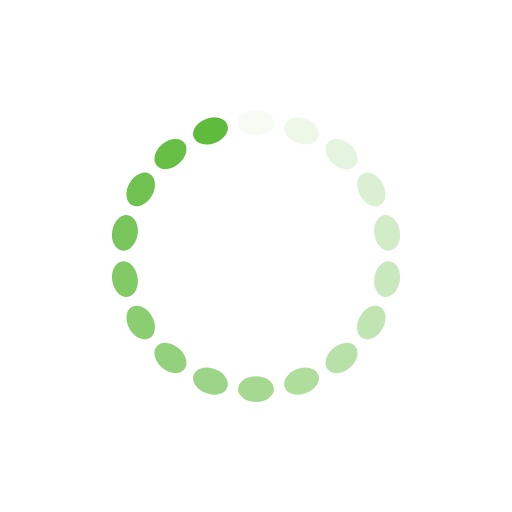
t = 0.00 s
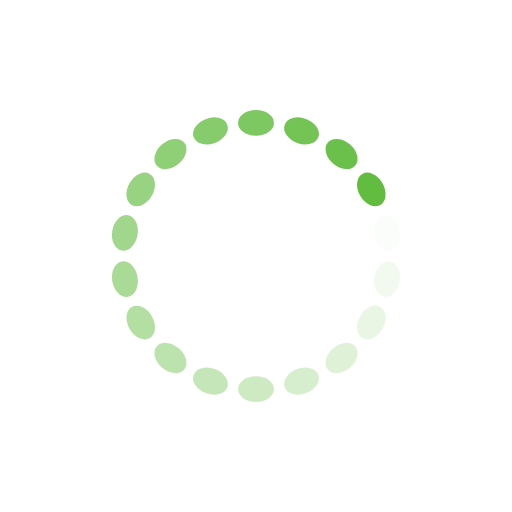
t = 0.25 s
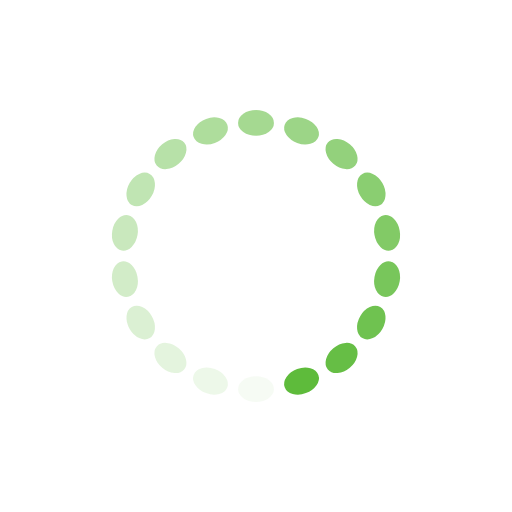
t = 0.50 s
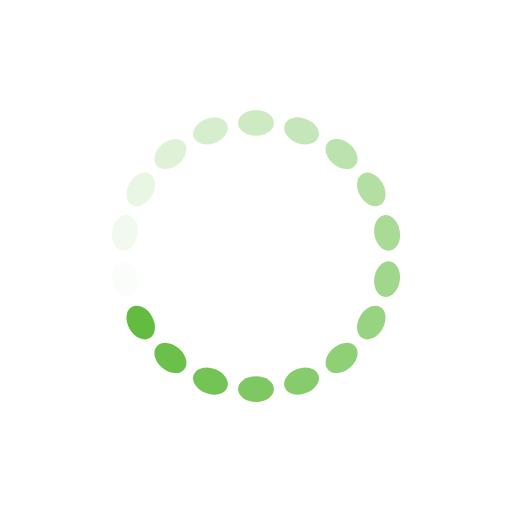
t = 0.75 s

The animated SVG that drew these frames (rendered in a browser with its animation timeline set to each time). Animation: 18 SMIL elements (animate=18); one cycle of 1.00 s, repeats indefinitely.

<svg xmlns="http://www.w3.org/2000/svg" xmlns:xlink="http://www.w3.org/1999/xlink" style="margin: auto; background: rgba(255, 255, 255, 0); display: block; shape-rendering: auto;" width="80px" height="80px" viewBox="0 0 100 100" preserveAspectRatio="xMidYMid">
<g transform="rotate(0 50 50)">
  <rect x="46.5" y="21.5" rx="3.5" ry="2.5" width="7" height="5" fill="#5ebb3b">
    <animate attributeName="opacity" values="1;0" keyTimes="0;1" dur="1s" begin="-0.9444444444444444s" repeatCount="indefinite" fill="#000000"/>
  </rect>
</g><g transform="rotate(20 50 50)">
  <rect x="46.5" y="21.5" rx="3.5" ry="2.5" width="7" height="5" fill="#5ebb3b">
    <animate attributeName="opacity" values="1;0" keyTimes="0;1" dur="1s" begin="-0.8888888888888888s" repeatCount="indefinite" fill="#000000"/>
  </rect>
</g><g transform="rotate(40 50 50)">
  <rect x="46.5" y="21.5" rx="3.5" ry="2.5" width="7" height="5" fill="#5ebb3b">
    <animate attributeName="opacity" values="1;0" keyTimes="0;1" dur="1s" begin="-0.8333333333333334s" repeatCount="indefinite" fill="#000000"/>
  </rect>
</g><g transform="rotate(60 50 50)">
  <rect x="46.5" y="21.5" rx="3.5" ry="2.5" width="7" height="5" fill="#5ebb3b">
    <animate attributeName="opacity" values="1;0" keyTimes="0;1" dur="1s" begin="-0.7777777777777778s" repeatCount="indefinite" fill="#000000"/>
  </rect>
</g><g transform="rotate(80 50 50)">
  <rect x="46.5" y="21.5" rx="3.5" ry="2.5" width="7" height="5" fill="#5ebb3b">
    <animate attributeName="opacity" values="1;0" keyTimes="0;1" dur="1s" begin="-0.7222222222222222s" repeatCount="indefinite" fill="#000000"/>
  </rect>
</g><g transform="rotate(100 50 50)">
  <rect x="46.5" y="21.5" rx="3.5" ry="2.5" width="7" height="5" fill="#5ebb3b">
    <animate attributeName="opacity" values="1;0" keyTimes="0;1" dur="1s" begin="-0.6666666666666666s" repeatCount="indefinite" fill="#000000"/>
  </rect>
</g><g transform="rotate(120 50 50)">
  <rect x="46.5" y="21.5" rx="3.5" ry="2.5" width="7" height="5" fill="#5ebb3b">
    <animate attributeName="opacity" values="1;0" keyTimes="0;1" dur="1s" begin="-0.6111111111111112s" repeatCount="indefinite" fill="#000000"/>
  </rect>
</g><g transform="rotate(140 50 50)">
  <rect x="46.5" y="21.5" rx="3.5" ry="2.5" width="7" height="5" fill="#5ebb3b">
    <animate attributeName="opacity" values="1;0" keyTimes="0;1" dur="1s" begin="-0.5555555555555556s" repeatCount="indefinite" fill="#000000"/>
  </rect>
</g><g transform="rotate(160 50 50)">
  <rect x="46.5" y="21.5" rx="3.5" ry="2.5" width="7" height="5" fill="#5ebb3b">
    <animate attributeName="opacity" values="1;0" keyTimes="0;1" dur="1s" begin="-0.5s" repeatCount="indefinite" fill="#000000"/>
  </rect>
</g><g transform="rotate(180 50 50)">
  <rect x="46.5" y="21.5" rx="3.5" ry="2.5" width="7" height="5" fill="#5ebb3b">
    <animate attributeName="opacity" values="1;0" keyTimes="0;1" dur="1s" begin="-0.4444444444444444s" repeatCount="indefinite" fill="#000000"/>
  </rect>
</g><g transform="rotate(200 50 50)">
  <rect x="46.5" y="21.5" rx="3.5" ry="2.5" width="7" height="5" fill="#5ebb3b">
    <animate attributeName="opacity" values="1;0" keyTimes="0;1" dur="1s" begin="-0.3888888888888889s" repeatCount="indefinite" fill="#000000"/>
  </rect>
</g><g transform="rotate(220 50 50)">
  <rect x="46.5" y="21.5" rx="3.5" ry="2.5" width="7" height="5" fill="#5ebb3b">
    <animate attributeName="opacity" values="1;0" keyTimes="0;1" dur="1s" begin="-0.3333333333333333s" repeatCount="indefinite" fill="#000000"/>
  </rect>
</g><g transform="rotate(240 50 50)">
  <rect x="46.5" y="21.5" rx="3.5" ry="2.5" width="7" height="5" fill="#5ebb3b">
    <animate attributeName="opacity" values="1;0" keyTimes="0;1" dur="1s" begin="-0.2777777777777778s" repeatCount="indefinite" fill="#000000"/>
  </rect>
</g><g transform="rotate(260 50 50)">
  <rect x="46.5" y="21.5" rx="3.5" ry="2.5" width="7" height="5" fill="#5ebb3b">
    <animate attributeName="opacity" values="1;0" keyTimes="0;1" dur="1s" begin="-0.2222222222222222s" repeatCount="indefinite" fill="#000000"/>
  </rect>
</g><g transform="rotate(280 50 50)">
  <rect x="46.5" y="21.5" rx="3.5" ry="2.5" width="7" height="5" fill="#5ebb3b">
    <animate attributeName="opacity" values="1;0" keyTimes="0;1" dur="1s" begin="-0.16666666666666666s" repeatCount="indefinite" fill="#000000"/>
  </rect>
</g><g transform="rotate(300 50 50)">
  <rect x="46.5" y="21.5" rx="3.5" ry="2.5" width="7" height="5" fill="#5ebb3b">
    <animate attributeName="opacity" values="1;0" keyTimes="0;1" dur="1s" begin="-0.1111111111111111s" repeatCount="indefinite" fill="#000000"/>
  </rect>
</g><g transform="rotate(320 50 50)">
  <rect x="46.5" y="21.5" rx="3.5" ry="2.5" width="7" height="5" fill="#5ebb3b">
    <animate attributeName="opacity" values="1;0" keyTimes="0;1" dur="1s" begin="-0.05555555555555555s" repeatCount="indefinite" fill="#000000"/>
  </rect>
</g><g transform="rotate(340 50 50)">
  <rect x="46.5" y="21.5" rx="3.5" ry="2.5" width="7" height="5" fill="#5ebb3b">
    <animate attributeName="opacity" values="1;0" keyTimes="0;1" dur="1s" begin="0s" repeatCount="indefinite" fill="#000000"/>
  </rect>
</g>
<!-- [ldio] generated by https://loading.io/ --></svg>
